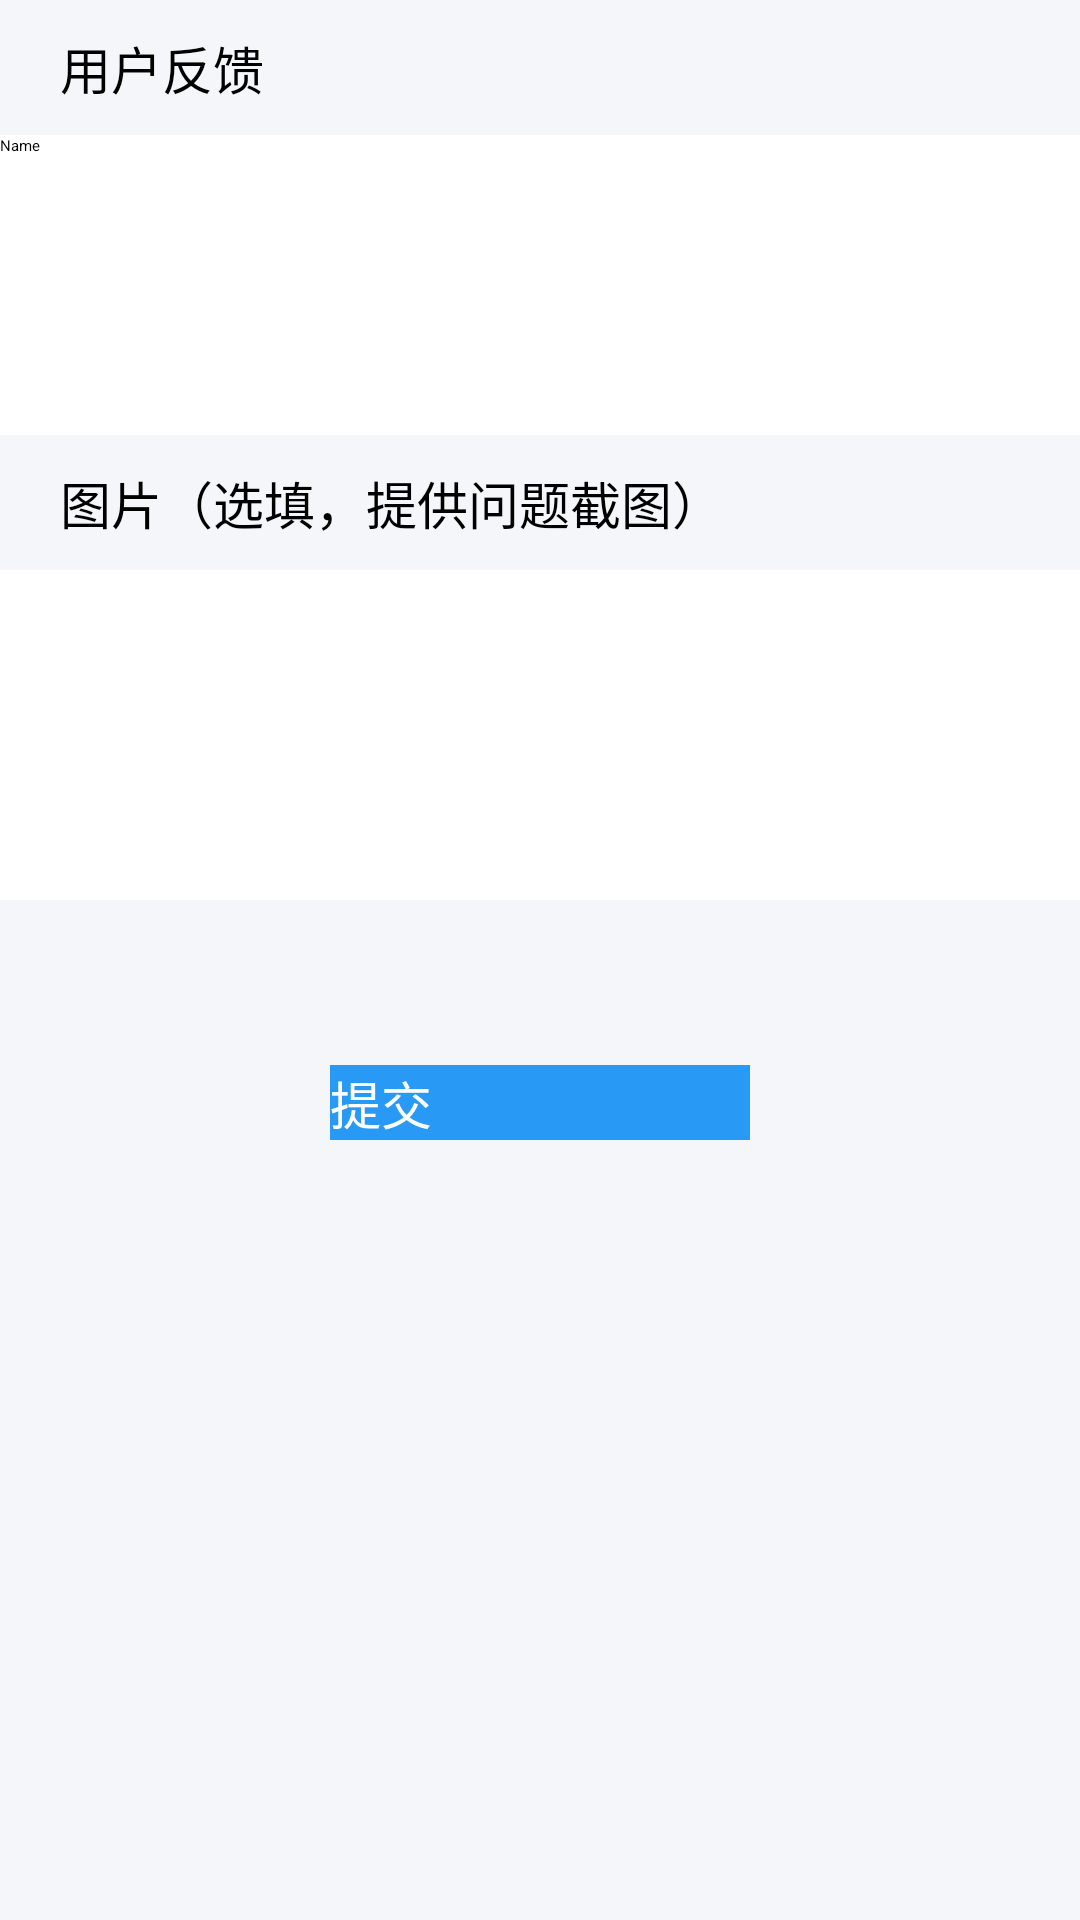

This screen was rendered from an Android layout file. Write that file and the resources it references.
<!-- AndroidManifest.xml: application theme AppTheme -->
<!-- res/layout/activity_feedback.xml -->
<?xml version="1.0" encoding="utf-8"?>
<android.support.constraint.ConstraintLayout xmlns:android="http://schemas.android.com/apk/res/android"
    xmlns:app="http://schemas.android.com/apk/res-auto"
    xmlns:tools="http://schemas.android.com/tools"
    android:layout_width="match_parent"
    android:layout_height="match_parent"
    tools:context="com.example.lenovo.myapplication.FeedbackActivity">
<RelativeLayout
    android:layout_width="match_parent"
    android:layout_height="match_parent"
    android:background="#f4f6f9"  >

    <TextView
        android:id="@+id/yhfk"
        android:layout_width="match_parent"
        android:layout_height="35dp"
        android:text="用户反馈"
        android:layout_marginStart="20dp"
        android:layout_marginTop="10dp"
        android:textSize="17sp"
        />
    <RelativeLayout
        android:id="@+id/yhfk1"
        android:layout_width="match_parent"
        android:layout_height="100dp"
        android:background="#ffffff"
        android:layout_below="@+id/yhfk">

        <EditText
            android:id="@+id/editText"
            android:layout_width="match_parent"
            android:layout_height="match_parent"
            android:layout_alignParentBottom="true"
            android:layout_alignParentEnd="true"
            android:ems="10"
            android:inputType="textPersonName"
            android:text="Name" />
    </RelativeLayout>

    <TextView
        android:id="@+id/tp"
        android:layout_width="match_parent"
        android:layout_height="35dp"
        android:text="图片（选填，提供问题截图）"
        android:layout_marginStart="20dp"
        android:layout_marginTop="10dp"
        android:layout_below="@id/yhfk1"
        android:textSize="17sp"/>
    <RelativeLayout
        android:id="@+id/tp1"
        android:layout_width="match_parent"
        android:layout_height="110dp"
        android:background="#ffffff"
        android:layout_below="@+id/tp">

        <Button
            android:id="@+id/tp2"
            android:layout_width="80dp"
            android:layout_height="80dp"
            android:background="@mipmap/plus_picture"
            android:layout_centerVertical="true"
            android:layout_marginLeft="15dp"

            />
    </RelativeLayout>

    <Button
        android:layout_width="140dp"
        android:layout_height="wrap_content"
        android:layout_below="@id/tp1"
        android:layout_centerHorizontal="true"
        android:layout_marginTop="55dp"
        android:text="提交"
        android:background="#2899f5"
        android:textSize="17sp"
        android:textColor="#ffffff"/>


</RelativeLayout>















</android.support.constraint.ConstraintLayout>
<!-- resources referenced by this layout -->
<resources>
  <style name="AppTheme" parent="QMUI.Compat">
          
          <item name="colorPrimary">@color/colorPrimary</item>
          <item name="colorPrimaryDark">@color/colorPrimaryDark</item>
          <item name="colorAccent">@color/colorAccent</item>
      </style>
  <color name="colorPrimary">#00a8e1</color>
  <color name="colorPrimaryDark">#000000</color>
  <color name="colorAccent">#1bb3ff</color>
</resources>
